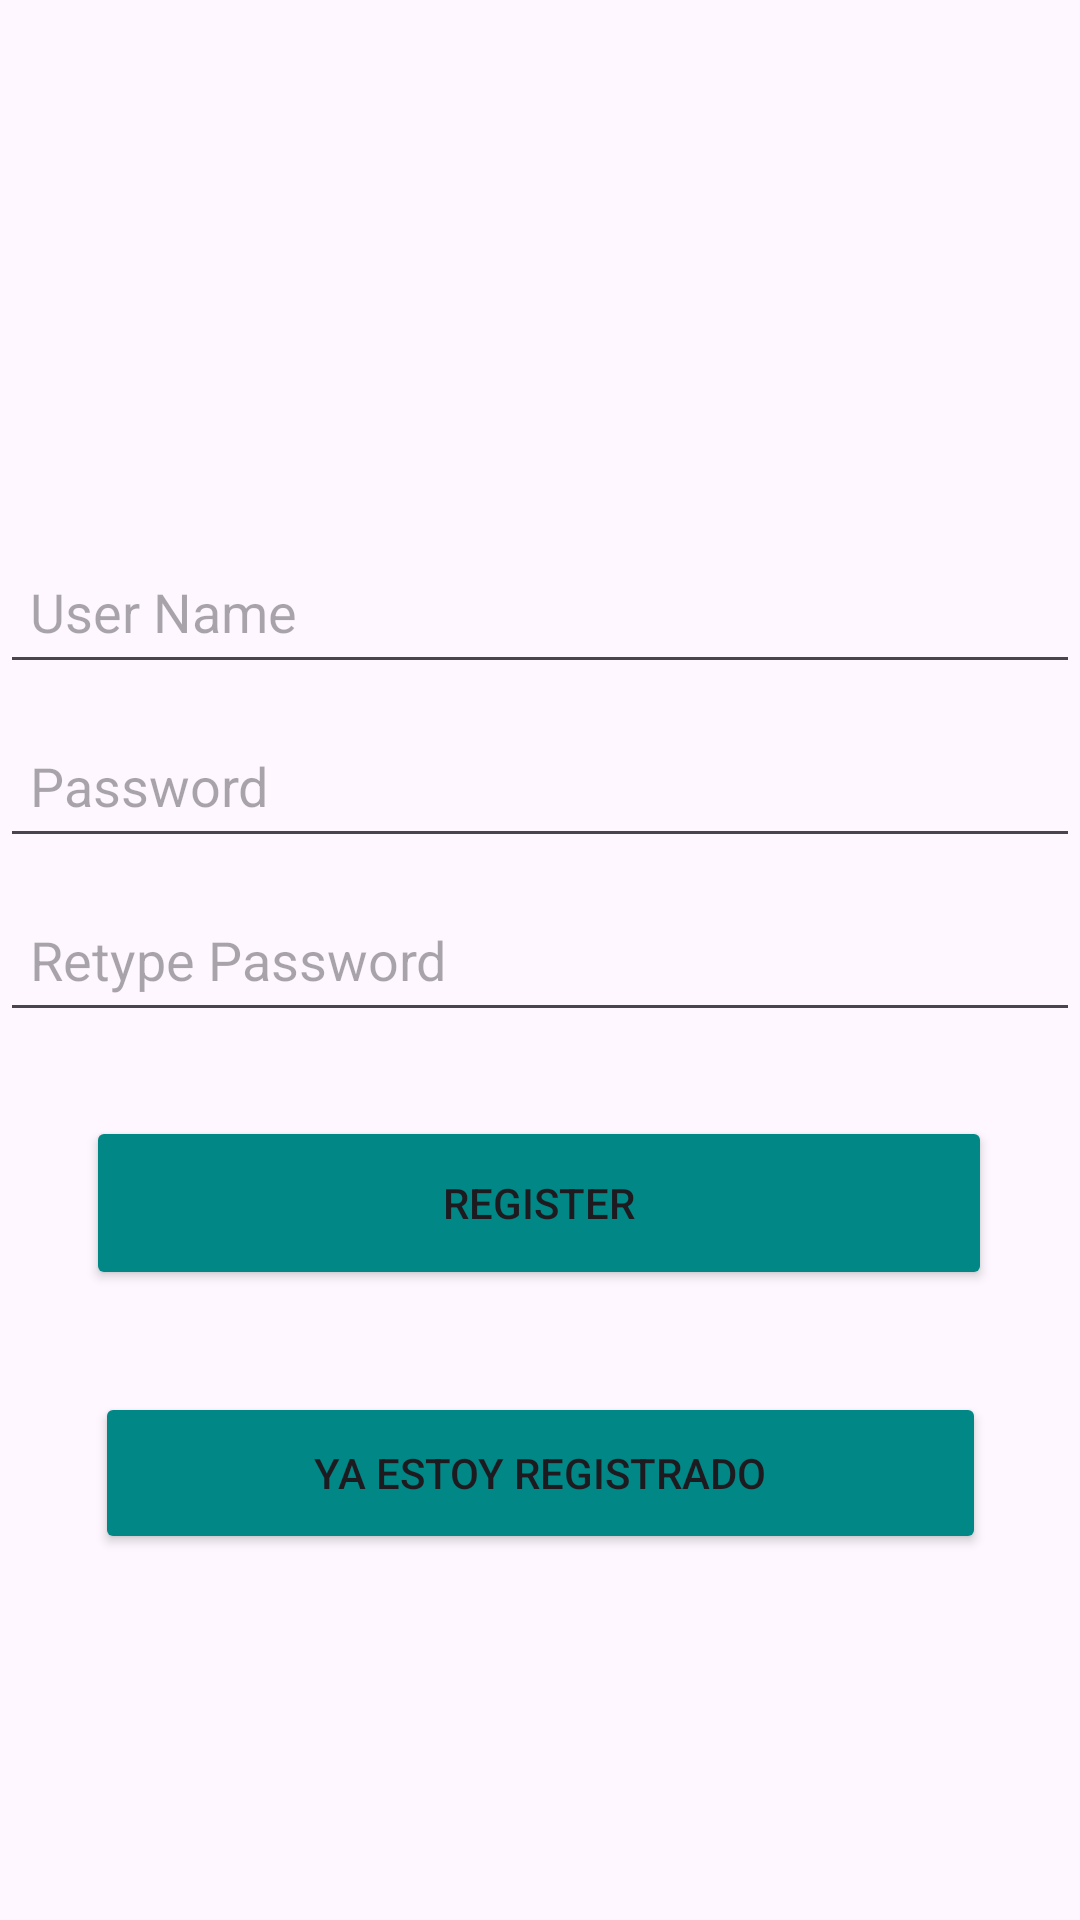

The Android layout XML behind this screen, and the referenced resources:
<!-- AndroidManifest.xml: application theme Theme.RegisterAndLoginApp -->
<!-- res/layout/activity_main.xml -->
<?xml version="1.0" encoding="utf-8"?>
<androidx.constraintlayout.widget.ConstraintLayout xmlns:android="http://schemas.android.com/apk/res/android"
    xmlns:app="http://schemas.android.com/apk/res-auto"
    xmlns:tools="http://schemas.android.com/tools"
    android:layout_width="match_parent"
    android:layout_height="match_parent"
    android:backgroundTint="@color/design_default_color_secondary"
    tools:context=".MainActivity">

    <EditText
        android:id="@+id/username"
        android:layout_width="match_parent"
        android:layout_height="wrap_content"
        android:layout_marginTop="180dp"
        android:hint="User Name"
        android:minHeight="48dp"
        android:padding="10dp"
        app:layout_constraintEnd_toEndOf="parent"
        app:layout_constraintStart_toStartOf="parent"
        app:layout_constraintTop_toTopOf="parent" />

    <EditText
        android:id="@+id/password"
        android:layout_width="match_parent"
        android:layout_height="wrap_content"
        android:layout_below="@+id/username"
        android:layout_marginTop="10dp"
        android:hint="Password"
        android:minHeight="48dp"
        android:padding="10dp"
        app:layout_constraintEnd_toEndOf="parent"
        app:layout_constraintStart_toStartOf="parent"
        app:layout_constraintTop_toBottomOf="@+id/username" />

    <EditText
        android:id="@+id/repassword"
        android:layout_width="match_parent"
        android:layout_height="wrap_content"
        android:layout_below="@+id/password"
        android:layout_marginTop="10dp"
        android:hint="Retype Password"
        android:minHeight="48dp"
        android:padding="10dp"
        app:layout_constraintEnd_toEndOf="parent"
        app:layout_constraintStart_toStartOf="parent"
        app:layout_constraintTop_toBottomOf="@+id/password" />

    <Button
        android:id="@+id/btnsignup"
        android:layout_width="302dp"
        android:layout_height="58dp"
        android:layout_below="@+id/repassword"
        android:layout_marginTop="28dp"
        android:backgroundTint="@color/design_default_color_secondary_variant"
        android:text="Register"
        app:layout_constraintEnd_toEndOf="parent"
        app:layout_constraintHorizontal_bias="0.495"
        app:layout_constraintStart_toStartOf="parent"
        app:layout_constraintTop_toBottomOf="@+id/repassword" />

    <Button
        android:id="@+id/btnsignin"
        android:layout_width="297dp"
        android:layout_height="54dp"
        android:layout_below="@+id/btnsignup"
        android:layout_marginTop="34dp"
        android:backgroundTint="@color/design_default_color_secondary_variant"
        android:text="Ya estoy registrado"
        app:layout_constraintEnd_toEndOf="parent"
        app:layout_constraintStart_toStartOf="parent"
        app:layout_constraintTop_toBottomOf="@+id/btnsignup" />

</androidx.constraintlayout.widget.ConstraintLayout>
<!-- resources referenced by this layout -->
<resources>
  <style name="Theme.RegisterAndLoginApp" parent="Base.Theme.RegisterAndLoginApp" />
  <style name="Base.Theme.RegisterAndLoginApp" parent="Theme.Material3.DayNight.NoActionBar">
          
          
      </style>
</resources>
